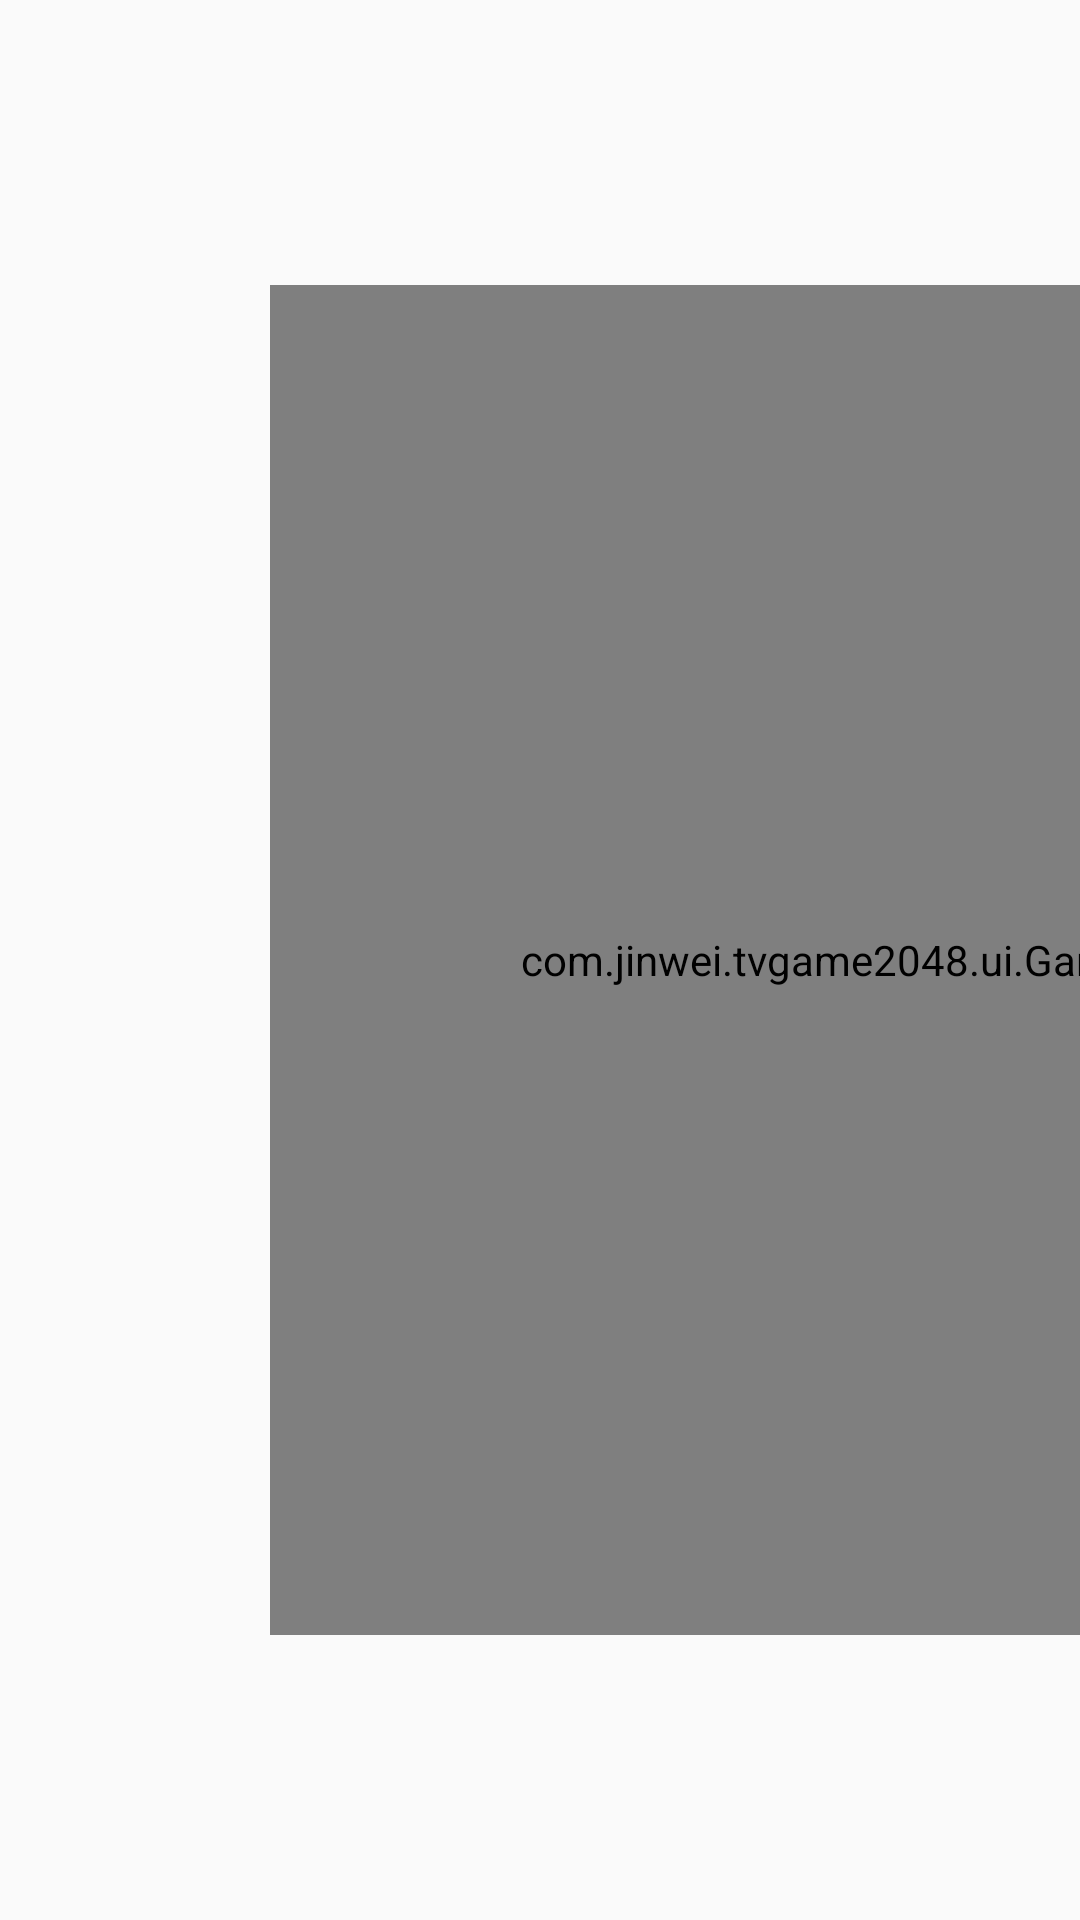

This screen was rendered from an Android layout file. Write that file and the resources it references.
<!-- AndroidManifest.xml: application theme GenerateActivityTheme -->
<!-- res/layout/activity_main.xml -->
<?xml version="1.0" encoding="utf-8"?>
<LinearLayout xmlns:android="http://schemas.android.com/apk/res/android"
    xmlns:tools="http://schemas.android.com/tools"
    android:id="@+id/main_fragment_container"
    android:orientation="horizontal"
    android:layout_width="match_parent"
    android:layout_height="match_parent"
    tools:context="com.jinwei.tvgame2048.MainActivity">
    <LinearLayout
        android:layout_marginLeft="90dp"
        android:layout_width="450dp"
        android:layout_height="match_parent">
        <com.jinwei.tvgame2048.ui.GameSurfaceView
            android:id="@+id/game_surface_view"
            android:layout_gravity="center_vertical"
            android:layout_width="match_parent"
            android:layout_height="450dp" />
    </LinearLayout>

    <LinearLayout
        android:id="@+id/group1"
        android:orientation="vertical"
        android:background="#ffffffff"
        android:layout_width="410dp"
        android:layout_height="match_parent">
        <TextView
            android:text="0"
            android:layout_marginTop="450dp"
            android:layout_gravity="center_horizontal"
            android:id="@+id/score_text_view"
            android:layout_width="wrap_content"
            android:layout_height="wrap_content" />
    </LinearLayout>

</LinearLayout>
<!-- resources referenced by this layout -->
<resources>
  <style name="GenerateActivityTheme" parent="AppTheme">
          
          <item name="android:activityOpenEnterAnimation">@anim/anim_right_in</item>
          <item name="android:activityOpenExitAnimation">@anim/anim_left_out</item>
          <item name="android:activityCloseEnterAnimation">@anim/anim_right_in</item>
          <item name="android:activityCloseExitAnimation">@anim/anim_left_out</item>
      </style>
  <style name="AppTheme" parent="Theme.AppCompat.DayNight.NoActionBar">
          
          <item name="colorPrimary">@color/colorPrimary</item>
          <item name="colorPrimaryDark">@color/colorPrimaryDark</item>
          <item name="colorAccent">@color/colorAccent</item>
      </style>
  <color name="colorPrimary">#3F51B5</color>
  <color name="colorPrimaryDark">#303F9F</color>
  <color name="colorAccent">#FF4081</color>
</resources>
